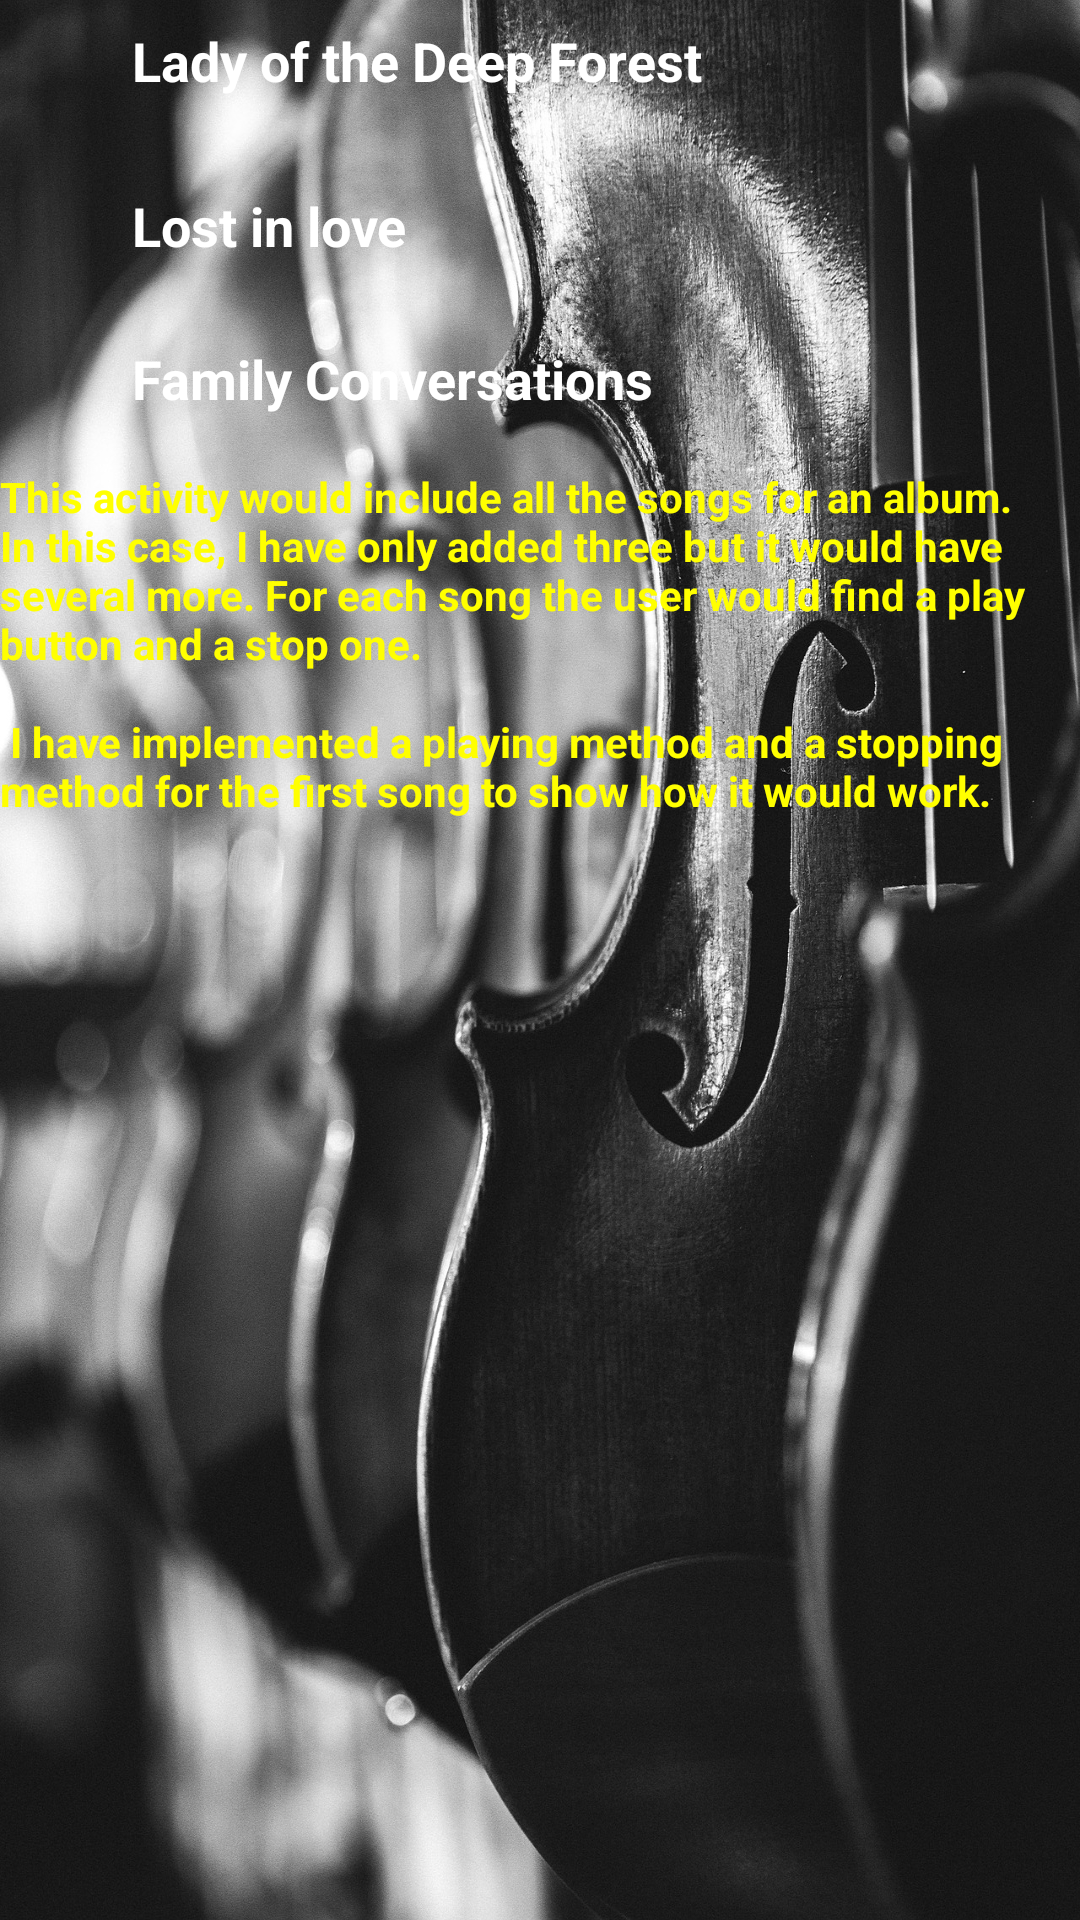

Write the Android layout XML for this screen, with the resource values it uses.
<!-- AndroidManifest.xml: application theme AppTheme -->
<!-- res/layout/activity_songs.xml -->
<?xml version="1.0" encoding="utf-8"?>
<RelativeLayout xmlns:android="http://schemas.android.com/apk/res/android"
    xmlns:app="http://schemas.android.com/apk/res-auto"
    xmlns:tools="http://schemas.android.com/tools"
    android:layout_width="match_parent"
    android:layout_height="match_parent"
    android:background="@drawable/antique"
    tools:context="com.example.android.musicalstructure.SongsActivity">

    <TextView
        android:id="@+id/song1"
        style="@style/songs"
        android:layout_toEndOf="@+id/play1"
        android:layout_toRightOf="@+id/play1"
        android:onClick="playing"
        android:text="@string/song1" />

    <Button
        android:id="@+id/play1"
        style="@style/plays"
        android:layout_alignParentLeft="true"
        android:layout_alignParentStart="true"
        android:layout_alignTop="@+id/song1"
        android:background="@drawable/play" />

    <Button
        android:id="@+id/stop1"
        style="@style/stops"
        android:layout_alignParentEnd="true"
        android:layout_alignParentRight="true"
        android:layout_alignTop="@+id/song1"
        android:layout_marginEnd="67dp"
        android:layout_marginRight="67dp"
        android:background="@drawable/stop"
        android:onClick="stopping" />


    <TextView
        android:id="@+id/song2"
        style="@style/songs"
        android:layout_below="@+id/play1"
        android:layout_marginTop="19dp"
        android:layout_toEndOf="@+id/play2"
        android:layout_toRightOf="@+id/play2"
        android:text="@string/song2" />

    <Button
        android:id="@+id/play2"
        style="@style/plays"
        android:layout_alignLeft="@+id/play1"
        android:layout_alignTop="@+id/song2"
        android:background="@drawable/play" />

    <Button
        android:id="@+id/stop2"
        style="@style/stops"
        android:layout_alignBaseline="@+id/song2"
        android:layout_alignBottom="@+id/song2"
        android:layout_alignLeft="@+id/stop1"
        android:layout_alignStart="@+id/stop1"
        android:background="@drawable/stop" />

    <TextView
        android:id="@+id/song3"
        style="@style/songs"
        android:layout_below="@+id/play2"
        android:layout_marginTop="15dp"
        android:layout_toEndOf="@+id/play3"
        android:layout_toRightOf="@+id/play3"
        android:text="@string/song3" />

    <Button
        android:id="@+id/play3"
        style="@style/plays"
        android:layout_alignBaseline="@+id/song3"
        android:layout_alignBottom="@+id/song3"
        android:layout_alignParentLeft="true"
        android:layout_alignParentStart="true"
        android:background="@drawable/play" />

    <Button
        android:id="@+id/stop3"
        style="@style/stops"
        android:layout_alignLeft="@+id/stop2"
        android:layout_alignStart="@+id/stop2"
        android:layout_alignTop="@+id/song3"
        android:background="@drawable/stop" />

    <TextView
        android:id="@+id/desc4"
        style="@style/desc4"
        android:layout_below="@id/play3"
        android:text="@string/desc4" />
</RelativeLayout>
<!-- resources referenced by this layout -->
<resources>
  <!-- drawable antique: jpg bitmap (drawable, 690020 bytes) -->
  <string name="desc4">"This activity would include all the songs for an album. In this case, I have only added three but it would have several more. For each song the user would find a play button and a stop one.
          \n I have implemented a playing method and a stopping method for the first song to show how it would work."</string>
  <string name="song1">Lady of the Deep Forest</string>
  <string name="song2">Lost in love</string>
  <string name="song3">Family Conversations</string>
  <style name="desc4">
          <item name="android:layout_width">match_parent</item>
          <item name="android:layout_height">wrap_content</item>
          <item name="android:textColor">#ffff00</item>
          <item name="android:layout_marginTop">16dp</item>
          <item name="android:textStyle">bold</item>
      </style>
  <style name="plays">
          <item name="android:layout_height">36dp</item>
          <item name="android:layout_width">36dp</item>
      </style>
  <style name="songs">
          <item name="android:layout_height">wrap_content</item>
          <item name="android:layout_width">match_parent</item>
          <item name="android:layout_marginLeft">8dp</item>
          <item name="android:layout_marginTop">8dp</item>
          <item name="android:textSize">18sp</item>
          <item name="android:textStyle">bold</item>
          <item name="android:textColor">#FFFFFF</item>
      </style>
  <style name="stops">
          <item name="android:layout_height">36dp</item>
          <item name="android:layout_width">36dp</item>
      </style>
  <style name="AppTheme" parent="Theme.AppCompat.Light.DarkActionBar">
          
          <item name="colorPrimary">#000000</item>
          <item name="colorPrimaryDark">#D50000</item>
          <item name="colorAccent">#607D8B</item>
      </style>
</resources>
